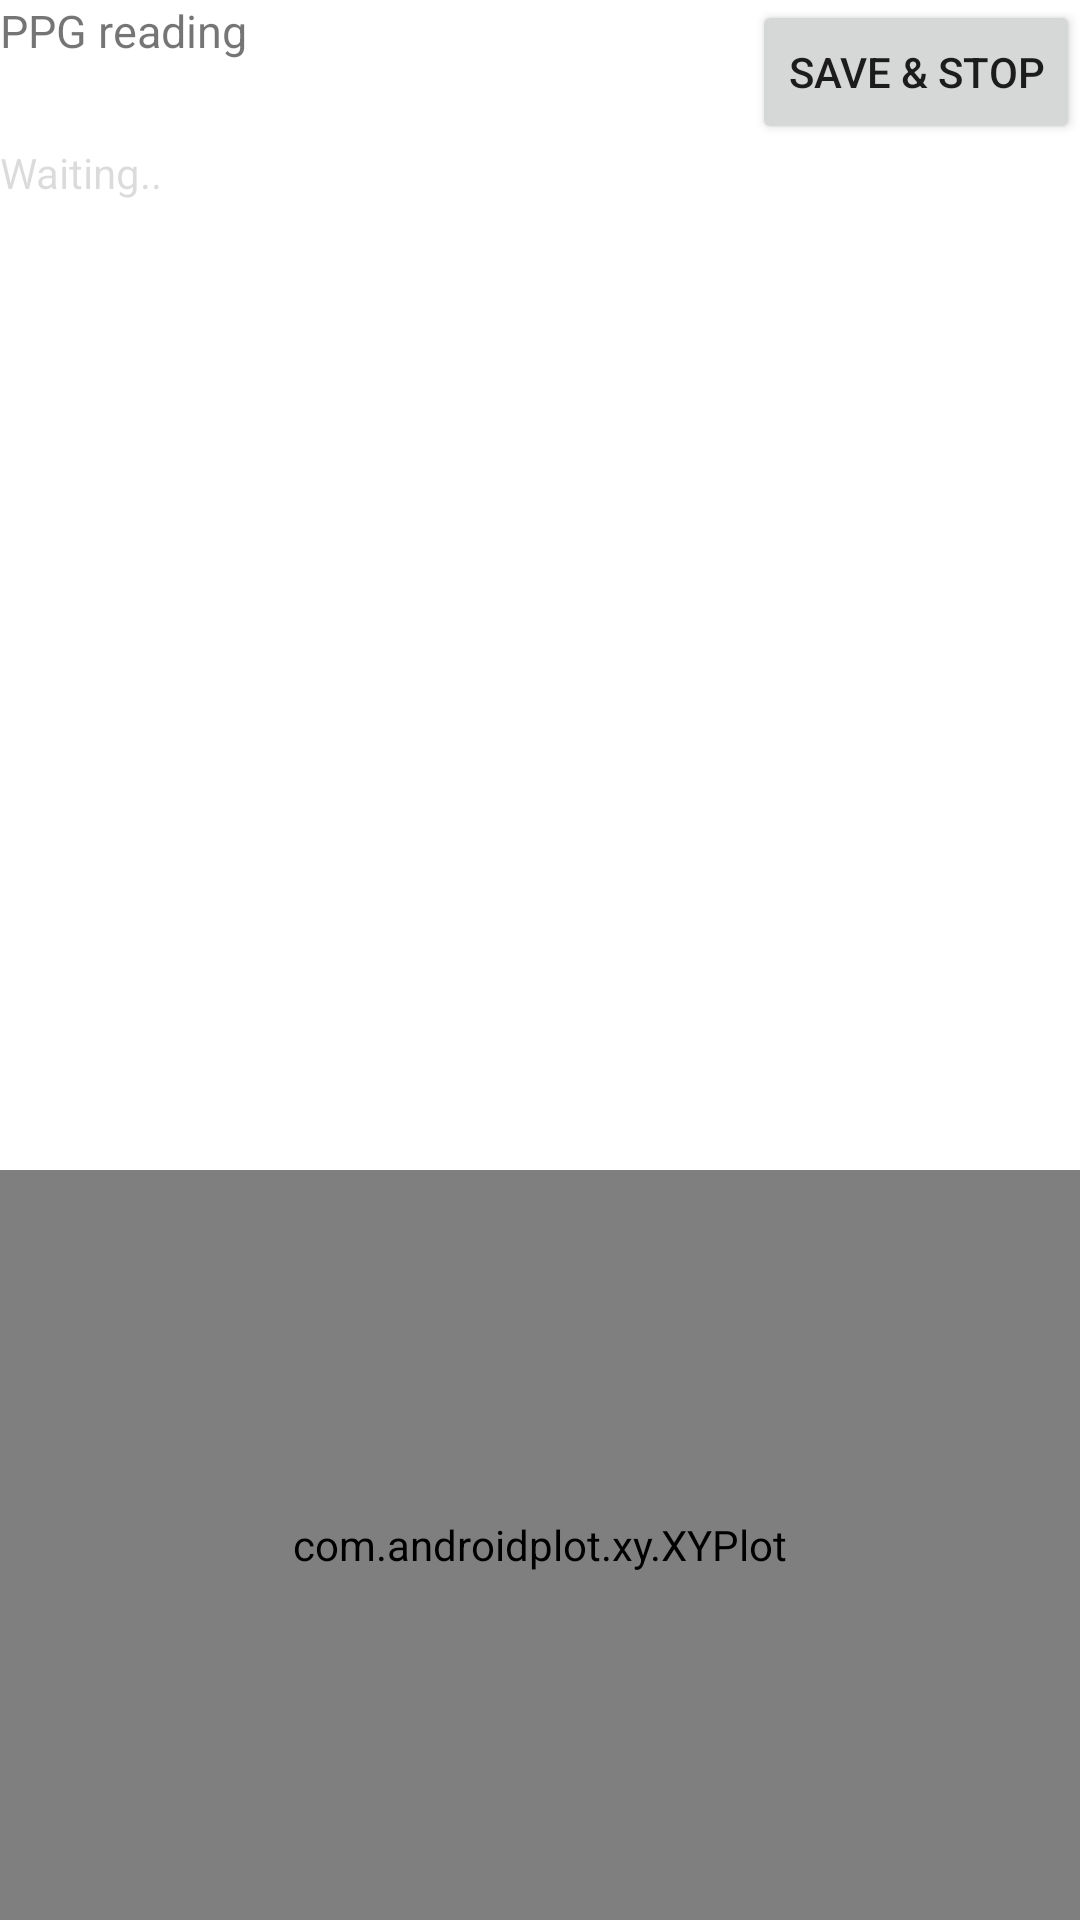

Here is an Android app screen rendered from its layout file. Give the layout XML and the strings, colors and styles it references.
<!-- AndroidManifest.xml: application theme Theme.PersonalEhealth -->
<!-- res/layout/activity_ppg.xml -->
<RelativeLayout xmlns:android="http://schemas.android.com/apk/res/android"

    xmlns:ap="http://schemas.android.com/apk/res-auto"
    android:layout_width="match_parent"
    android:layout_height="match_parent" >
    <TextView
        android:id="@+id/log"
        android:layout_width="fill_parent"
        android:layout_height="fill_parent"
        android:layout_below="@+id/stop"
        android:clickable="false"
        android:editable="false"
        android:enabled="false"
        android:singleLine="false"
        android:text="@string/waiting" />

    <Button
        android:id="@+id/stop"
        android:layout_width="wrap_content"
        android:layout_height="wrap_content"
        android:layout_alignParentRight="true"

        android:onClick="save"
        android:text="save &amp; stop" />

    <TextView
        android:id="@+id/text_reading"
        android:layout_width="wrap_content"
        android:layout_height="wrap_content"
        android:layout_alignParentLeft="true"
        android:text="PPG reading"

        android:textSize="15sp" />

    <LinearLayout
        android:layout_width="match_parent"
        android:layout_height="wrap_content"
        android:layout_alignParentBottom="true"
        android:orientation="vertical">




        <com.androidplot.xy.XYPlot
            android:id="@+id/plot2"
            style="@style/APDefacto.Dark"
            android:layout_width="match_parent"
            android:layout_height="250dp"
            android:layout_below="@+id/plot"
            ap:domainTitle="time"
            ap:rangeTitle="range"
            ap:renderMode="use_background_thread"
            ap:title="PPG" />


    </LinearLayout>

</RelativeLayout>
<!-- resources referenced by this layout -->
<resources>
  <string name="waiting">Waiting..</string>
  <style name="Theme.PersonalEhealth" parent="Theme.MaterialComponents.DayNight.NoActionBar">
          
          <item name="colorPrimary">@color/color_primary</item>
          <item name="colorPrimaryVariant">@color/primary_dark</item>
          <item name="colorOnPrimary">@color/white</item>
          
          <item name="colorSecondary">@color/teal_200</item>
          <item name="colorSecondaryVariant">@color/teal_700</item>
          <item name="colorOnSecondary">@color/black</item>
          
          <item name="android:statusBarColor" tools:targetApi="l">?attr/colorPrimaryVariant</item>
          
      </style>
  <color name="color_primary">#ff9052</color>
  <color name="primary_dark">#ff9052</color>
  <color name="white">#FFFFFFFF</color>
  <color name="teal_200">#FF03DAC5</color>
  <color name="teal_700">#FF018786</color>
  <color name="black">#FF000000</color>
</resources>
